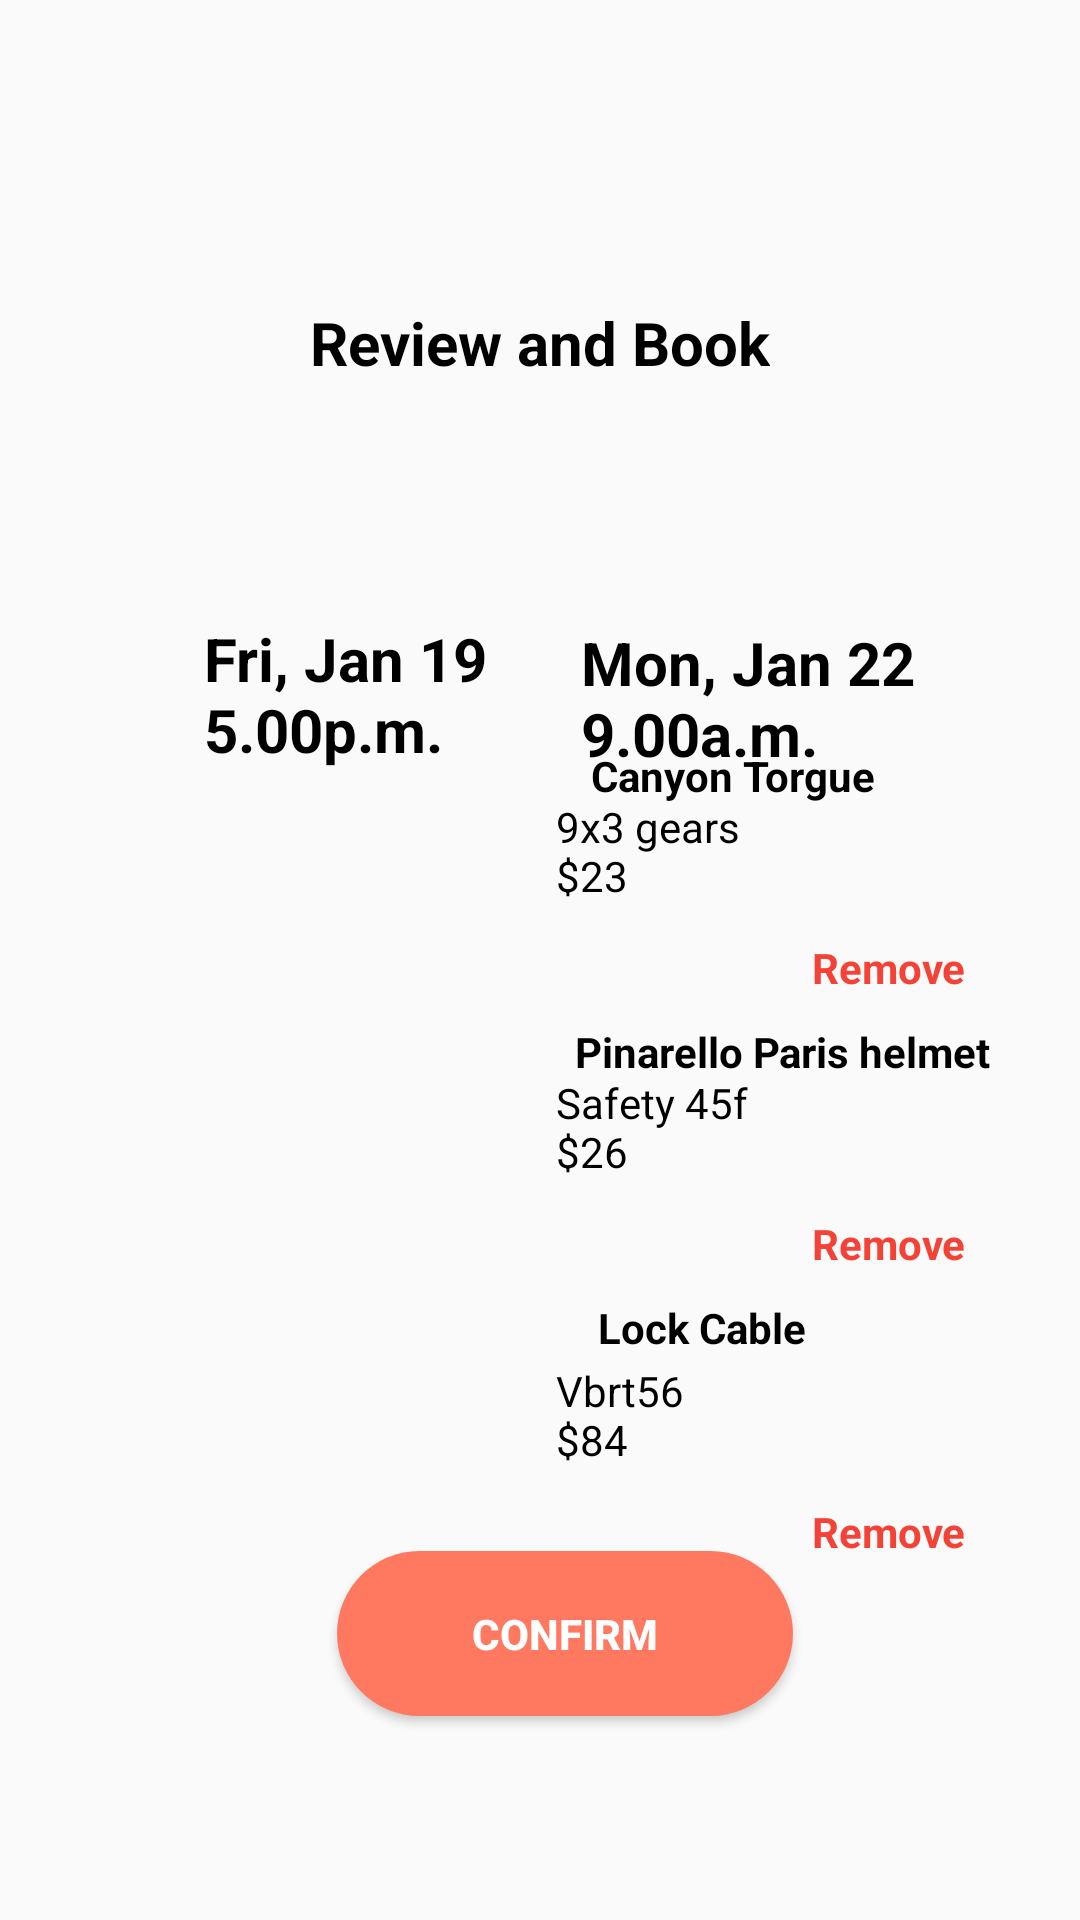

Produce the Android XML layout that renders to this screen, including the resource entries it uses.
<!-- AndroidManifest.xml: application theme Theme.DesignApp_Final -->
<!-- res/layout/activity_review_book1.xml -->
<?xml version="1.0" encoding="utf-8"?>
<androidx.constraintlayout.widget.ConstraintLayout xmlns:android="http://schemas.android.com/apk/res/android"
    xmlns:app="http://schemas.android.com/apk/res-auto"
    xmlns:tools="http://schemas.android.com/tools"
    android:layout_width="match_parent"
    android:layout_height="match_parent"
    tools:context=".ReviewBook">

    <TextView
        android:id="@+id/textView37"
        android:layout_width="166dp"
        android:layout_height="46dp"
        android:layout_marginBottom="328dp"
        android:text="9x3 gears                                         $23"
        android:textColor="#000000"
        android:textStyle="normal"
        app:layout_constraintBottom_toBottomOf="parent"
        app:layout_constraintEnd_toEndOf="parent"
        app:layout_constraintHorizontal_bias="0.955"
        app:layout_constraintStart_toStartOf="parent"
        app:layout_constraintTop_toTopOf="@+id/imageView13"
        app:layout_constraintVertical_bias="0.448" />

    <TextView
        android:id="@+id/textView40"
        android:layout_width="166dp"
        android:layout_height="46dp"
        android:layout_marginBottom="236dp"
        android:text="Safety 45f                                         $26"
        android:textColor="#000000"
        android:textStyle="normal"
        app:layout_constraintBottom_toBottomOf="parent"
        app:layout_constraintEnd_toEndOf="parent"
        app:layout_constraintHorizontal_bias="0.955"
        app:layout_constraintStart_toStartOf="parent"
        app:layout_constraintTop_toTopOf="@+id/imageView13"
        app:layout_constraintVertical_bias="0.448" />

    <TextView
        android:id="@+id/textView41"
        android:layout_width="166dp"
        android:layout_height="46dp"
        android:layout_marginBottom="140dp"
        android:text="Vbrt56                                        $84"
        android:textColor="#000000"
        android:textStyle="normal"
        app:layout_constraintBottom_toBottomOf="parent"
        app:layout_constraintEnd_toEndOf="parent"
        app:layout_constraintHorizontal_bias="0.955"
        app:layout_constraintStart_toStartOf="parent"
        app:layout_constraintTop_toTopOf="@+id/imageView13"
        app:layout_constraintVertical_bias="0.448" />

    <TextView
        android:id="@+id/textView36"
        android:layout_width="wrap_content"
        android:layout_height="wrap_content"
        android:layout_marginBottom="372dp"
        android:text="Canyon Torgue"
        android:textColor="#000000"
        android:textStyle="bold"
        app:layout_constraintBottom_toBottomOf="parent"
        app:layout_constraintEnd_toEndOf="parent"
        app:layout_constraintHorizontal_bias="0.742"
        app:layout_constraintStart_toStartOf="parent"
        app:layout_constraintTop_toTopOf="@+id/imageView13"
        app:layout_constraintVertical_bias="0.404" />

    <TextView
        android:id="@+id/textView42"
        android:layout_width="wrap_content"
        android:layout_height="wrap_content"
        android:layout_marginBottom="308dp"
        android:text="Remove"
        android:textColor="#F44336"
        android:textStyle="bold"
        app:layout_constraintBottom_toBottomOf="parent"
        app:layout_constraintEnd_toEndOf="parent"
        app:layout_constraintHorizontal_bias="0.877"
        app:layout_constraintStart_toStartOf="parent"
        app:layout_constraintTop_toTopOf="@+id/imageView13"
        app:layout_constraintVertical_bias="0.404" />

    <TextView
        android:id="@+id/textView43"
        android:layout_width="wrap_content"
        android:layout_height="wrap_content"
        android:layout_marginBottom="216dp"
        android:text="Remove"
        android:textColor="#F44336"
        android:textStyle="bold"
        app:layout_constraintBottom_toBottomOf="parent"
        app:layout_constraintEnd_toEndOf="parent"
        app:layout_constraintHorizontal_bias="0.877"
        app:layout_constraintStart_toStartOf="parent"
        app:layout_constraintTop_toTopOf="@+id/imageView13"
        app:layout_constraintVertical_bias="0.404" />

    <TextView
        android:id="@+id/textView44"
        android:layout_width="wrap_content"
        android:layout_height="wrap_content"
        android:layout_marginBottom="120dp"
        android:text="Remove"
        android:textColor="#F44336"
        android:textStyle="bold"
        app:layout_constraintBottom_toBottomOf="parent"
        app:layout_constraintEnd_toEndOf="parent"
        app:layout_constraintHorizontal_bias="0.877"
        app:layout_constraintStart_toStartOf="parent"
        app:layout_constraintTop_toTopOf="@+id/imageView13"
        app:layout_constraintVertical_bias="0.404" />

    <TextView
        android:id="@+id/textView38"
        android:layout_width="wrap_content"
        android:layout_height="wrap_content"
        android:layout_marginBottom="280dp"
        android:text="Pinarello Paris helmet"
        android:textColor="#000000"
        android:textStyle="bold"
        app:layout_constraintBottom_toBottomOf="parent"
        app:layout_constraintEnd_toEndOf="parent"
        app:layout_constraintHorizontal_bias="0.866"
        app:layout_constraintStart_toStartOf="parent"
        app:layout_constraintTop_toTopOf="@+id/imageView13"
        app:layout_constraintVertical_bias="0.404" />

    <TextView
        android:id="@+id/textView39"
        android:layout_width="wrap_content"
        android:layout_height="wrap_content"
        android:layout_marginBottom="188dp"
        android:text="Lock Cable"
        android:textColor="#000000"
        android:textStyle="bold"
        app:layout_constraintBottom_toBottomOf="parent"
        app:layout_constraintEnd_toEndOf="parent"
        app:layout_constraintHorizontal_bias="0.686"
        app:layout_constraintStart_toStartOf="parent"
        app:layout_constraintTop_toTopOf="@+id/imageView13"
        app:layout_constraintVertical_bias="0.404" />

    <ImageView
        android:id="@+id/imageView14"
        android:layout_width="wrap_content"
        android:layout_height="wrap_content"
        app:layout_constraintBottom_toBottomOf="parent"
        app:layout_constraintEnd_toEndOf="parent"
        app:layout_constraintHorizontal_bias="0.0"
        app:layout_constraintStart_toStartOf="parent"
        app:layout_constraintTop_toTopOf="parent"
        app:layout_constraintVertical_bias="0.0"
        app:srcCompat="@drawable/vector_2" />

    <TextView
        android:id="@+id/textView32"
        android:layout_width="wrap_content"
        android:layout_height="wrap_content"
        android:text="Review and Book"
        android:textColor="#000000"
        android:textSize="20sp"
        android:textStyle="bold"
        app:layout_constraintBottom_toBottomOf="parent"
        app:layout_constraintEnd_toEndOf="parent"
        app:layout_constraintStart_toStartOf="parent"
        app:layout_constraintTop_toTopOf="@+id/imageView14"
        app:layout_constraintVertical_bias="0.164" />

    <TextView
        android:id="@+id/textView33"
        android:layout_width="114dp"
        android:layout_height="53dp"
        android:text="Fri, Jan 19                                5.00p.m."
        android:textColor="#000000"
        android:textSize="20sp"
        android:textStyle="bold"
        app:layout_constraintBottom_toBottomOf="parent"
        app:layout_constraintEnd_toEndOf="parent"
        app:layout_constraintHorizontal_bias="0.276"
        app:layout_constraintStart_toStartOf="parent"
        app:layout_constraintTop_toTopOf="@+id/imageView14"
        app:layout_constraintVertical_bias="0.351" />

    <TextView
        android:id="@+id/textView35"
        android:layout_width="114dp"
        android:layout_height="53dp"
        android:text="Mon, Jan 22                                   9.00a.m."
        android:textColor="#000000"
        android:textSize="20sp"
        android:textStyle="bold"
        app:layout_constraintBottom_toBottomOf="parent"
        app:layout_constraintEnd_toEndOf="parent"
        app:layout_constraintHorizontal_bias="0.787"
        app:layout_constraintStart_toStartOf="parent"
        app:layout_constraintTop_toTopOf="@+id/imageView14"
        app:layout_constraintVertical_bias="0.353" />

    <ImageView
        android:id="@+id/imageView19"
        android:layout_width="138dp"
        android:layout_height="75dp"
        app:layout_constraintBottom_toBottomOf="parent"
        app:layout_constraintEnd_toEndOf="parent"
        app:layout_constraintHorizontal_bias="0.26"
        app:layout_constraintStart_toStartOf="parent"
        app:layout_constraintTop_toTopOf="parent"
        app:layout_constraintVertical_bias="0.453"
        app:srcCompat="@drawable/torque" />

    <ImageView
        android:id="@+id/imageView20"
        android:layout_width="138dp"
        android:layout_height="72dp"
        app:layout_constraintBottom_toBottomOf="parent"
        app:layout_constraintEnd_toEndOf="parent"
        app:layout_constraintHorizontal_bias="0.26"
        app:layout_constraintStart_toStartOf="parent"
        app:layout_constraintTop_toTopOf="@+id/imageView14"
        app:layout_constraintVertical_bias="0.597"
        app:srcCompat="@drawable/redhelmet" />

    <ImageView
        android:id="@+id/imageView21"
        android:layout_width="136dp"
        android:layout_height="77dp"
        app:layout_constraintBottom_toBottomOf="parent"
        app:layout_constraintEnd_toEndOf="parent"
        app:layout_constraintHorizontal_bias="0.258"
        app:layout_constraintStart_toStartOf="parent"
        app:layout_constraintTop_toTopOf="@+id/imageView14"
        app:layout_constraintVertical_bias="0.759"
        app:srcCompat="@drawable/cable" />

    <Button
        android:id="@+id/find_bycicale"
        android:layout_width="152dp"
        android:layout_height="55dp"
        android:background="@drawable/curve_btn"
        android:backgroundTint="#FF7961"
        android:shadowColor="#FF7961"
        android:text="Confirm"
        android:textColor="#FFFFFF"
        android:textStyle="bold"
        app:layout_constraintBottom_toBottomOf="parent"
        app:layout_constraintEnd_toEndOf="parent"
        app:layout_constraintHorizontal_bias="0.54"
        app:layout_constraintStart_toStartOf="parent"
        app:layout_constraintTop_toTopOf="parent"
        app:layout_constraintVertical_bias="0.884" />

</androidx.constraintlayout.widget.ConstraintLayout>
<!-- resources referenced by this layout -->
<resources>
  <!-- drawable cable: jpeg bitmap (drawable, 5131 bytes) -->
  <!-- drawable curve_btn (drawable) -->
  <?xml version="1.0" encoding="utf-8"?>
  <shape xmlns:android="http://schemas.android.com/apk/res/android">
  <solid android:color="#ff7961"/>
      <corners
          android:topRightRadius="45dp"
          android:topLeftRadius="45dp"
          android:bottomLeftRadius="45dp"
          android:bottomRightRadius="45dp"
          />
  </shape>
  <!-- drawable redhelmet: jpeg bitmap (drawable, 12967 bytes) -->
  <!-- drawable torque: jpg bitmap (drawable, 76393 bytes) -->
  <!-- drawable vector_2: png bitmap (drawable, 2968 bytes) -->
  <style name="Theme.DesignApp_Final" parent="Theme.AppCompat.DayNight.NoActionBar">
          
          <item name="colorPrimary">@color/purple_500</item>
          <item name="colorPrimaryVariant">@color/purple_700</item>
          <item name="colorOnPrimary">@color/white</item>
          
          <item name="colorSecondary">@color/teal_200</item>
          <item name="colorSecondaryVariant">@color/teal_700</item>
          <item name="colorOnSecondary">@color/black</item>
          
          <item name="android:statusBarColor">?attr/colorPrimaryVariant</item>
          
      </style>
  <color name="purple_500">#FF6200EE</color>
  <color name="purple_700">#FF3700B3</color>
  <color name="white">#FFFFFFFF</color>
  <color name="teal_200">#FF03DAC5</color>
  <color name="teal_700">#FF018786</color>
  <color name="black">#FF000000</color>
</resources>
